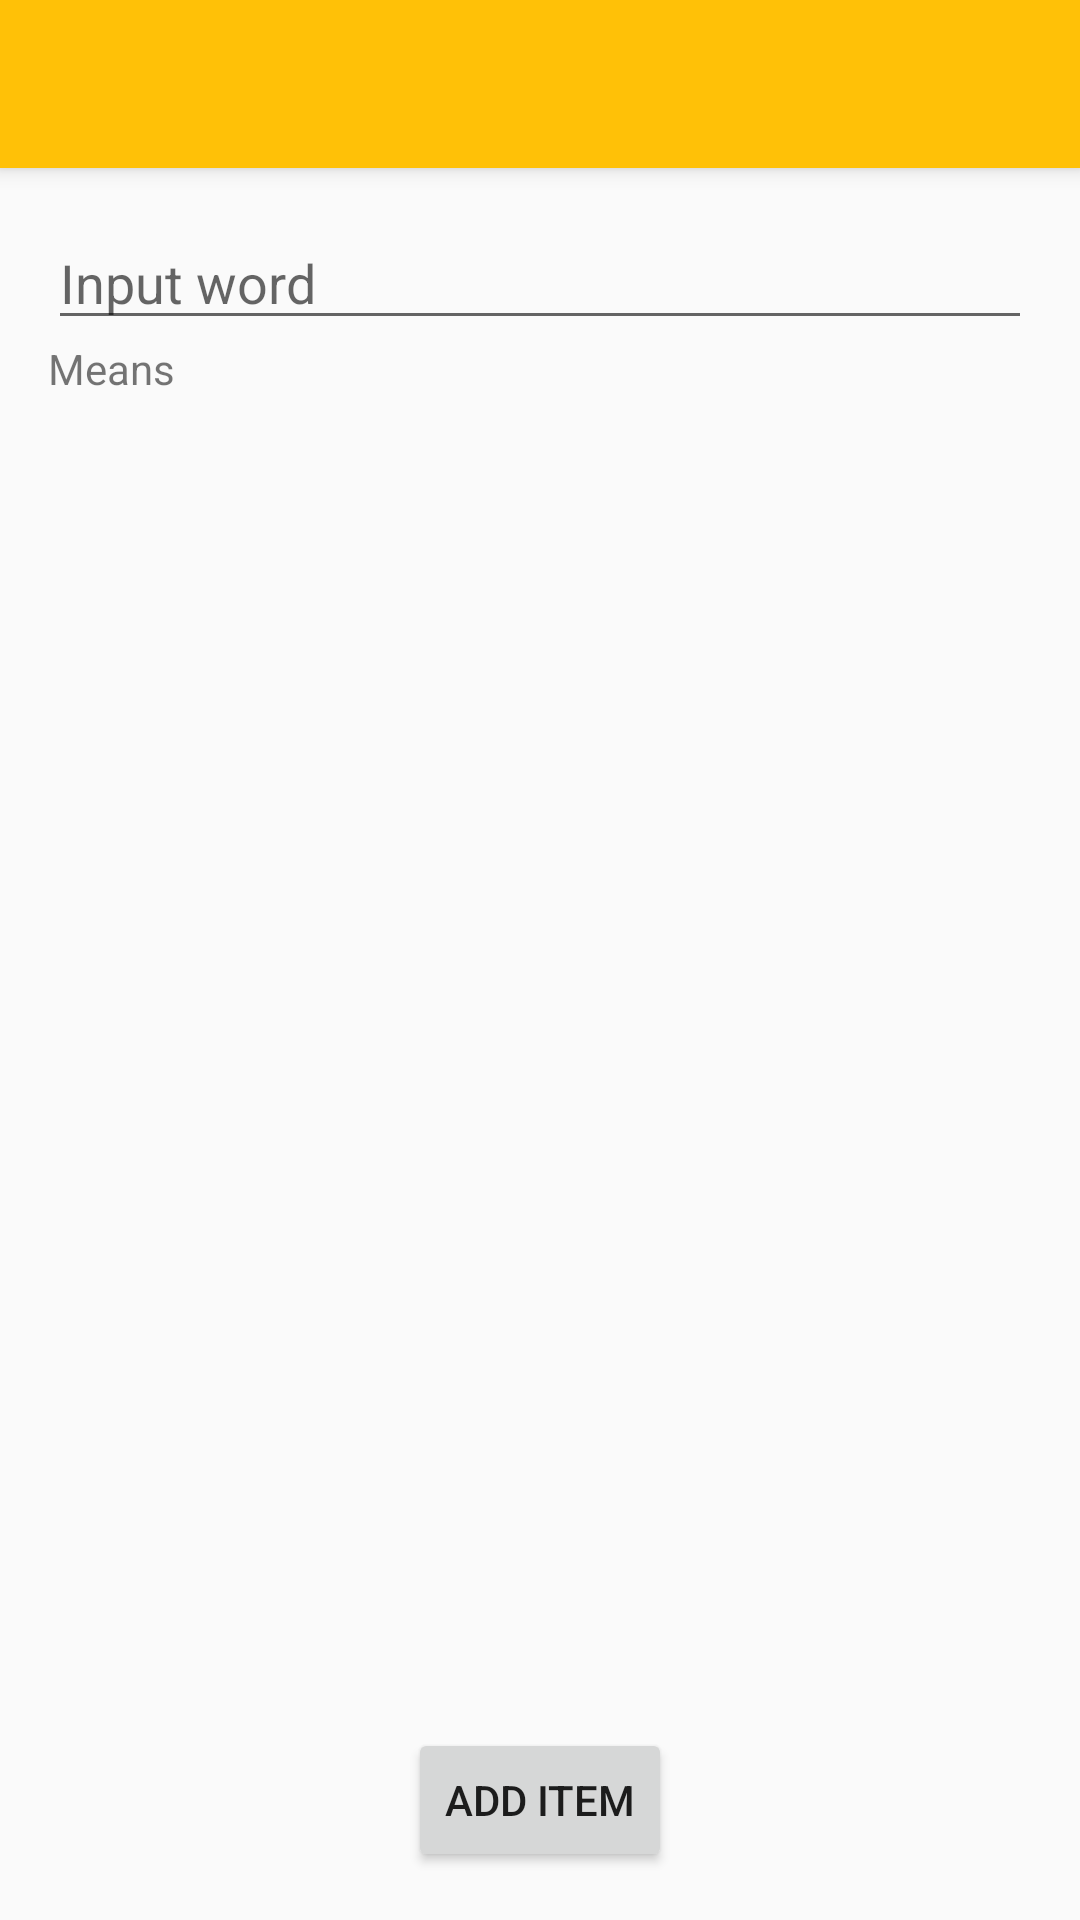

Write the Android layout XML for this screen, with the resource values it uses.
<!-- AndroidManifest.xml: application theme AppTheme -->
<!-- res/layout/fragment_edit_word.xml -->
<RelativeLayout xmlns:android="http://schemas.android.com/apk/res/android"
    xmlns:tools="http://schemas.android.com/tools" android:layout_width="match_parent"
    android:layout_height="match_parent"
    tools:context="com.loyid.orangedict.EditWordActivityFragment">

    <android.support.v7.widget.Toolbar
        android:id="@+id/toolbar"
        android:layout_width="match_parent"
        android:layout_height="?attr/actionBarSize"
        android:theme="@style/ThemeOverlay.AppCompat.Dark.ActionBar">
    </android.support.v7.widget.Toolbar>

    <RelativeLayout
        android:paddingLeft="@dimen/activity_horizontal_margin"
        android:paddingRight="@dimen/activity_horizontal_margin"
        android:paddingTop="@dimen/activity_vertical_margin"
        android:paddingBottom="@dimen/activity_vertical_margin"
        android:layout_below="@id/toolbar"
        android:layout_width="match_parent"
        android:layout_height="match_parent">

        <AutoCompleteTextView android:id="@+id/edittext_word"
            android:layout_width="match_parent"
            android:layout_height="wrap_content"
            android:hint="@string/hint_input_word"
            android:layout_alignParentLeft="true"
            android:layout_alignParentStart="true" />

        <TextView android:id="@+id/label_mean_group"
            android:text="@string/label_mean_group"
            android:layout_width="wrap_content"
            android:layout_height="wrap_content"
            android:layout_below="@id/edittext_word"
            android:layout_alignParentLeft="true"
            android:layout_alignParentStart="true"/>

        <Button android:id="@+id/add_button"
            android:text="@string/label_add_button"
            android:layout_width="wrap_content"
            android:layout_height="wrap_content"
            android:layout_centerHorizontal="true"
            android:layout_alignParentBottom="true"/>

        <ScrollView
            android:id="@+id/scrollview_mean_group"
            android:layout_width="match_parent"
            android:layout_height="match_parent"
            android:layout_below="@id/label_mean_group"
            android:layout_above="@id/add_button">

            <LinearLayout android:id="@+id/mean_container"
                android:layout_width="match_parent"
                android:layout_height="wrap_content"
                android:orientation="vertical" />

        </ScrollView>

    </RelativeLayout>

</RelativeLayout>
<!-- resources referenced by this layout -->
<resources>
  <dimen name="activity_horizontal_margin">16dp</dimen>
  <dimen name="activity_vertical_margin">16dp</dimen>
  <string name="hint_input_word">Input word</string>
  <string name="label_add_button">Add item</string>
  <string name="label_mean_group">Means</string>
  <style name="AppTheme" parent="Theme.AppCompat.Light.NoActionBar">
          
          <item name="colorPrimary">@color/primary</item>
          <item name="colorPrimaryDark">@color/primary_dark</item>
          <item name="colorAccent">@color/accent</item>
          <item name="toolbarStyle">@style/ToolBar</item>
      </style>
  <color name="primary">#FFC107</color>
  <color name="primary_dark">#FFA000</color>
  <color name="accent">#448AFF</color>
  <style name="ToolBar" parent="Widget.AppCompat.Toolbar">
          <item name="android:background">?attr/colorPrimary</item>
          <item name="theme">@style/ThemeOverlay.AppCompat.Dark</item>
          <item name="popupTheme">@style/ThemeOverlay.AppCompat.Light</item>
      </style>
</resources>
